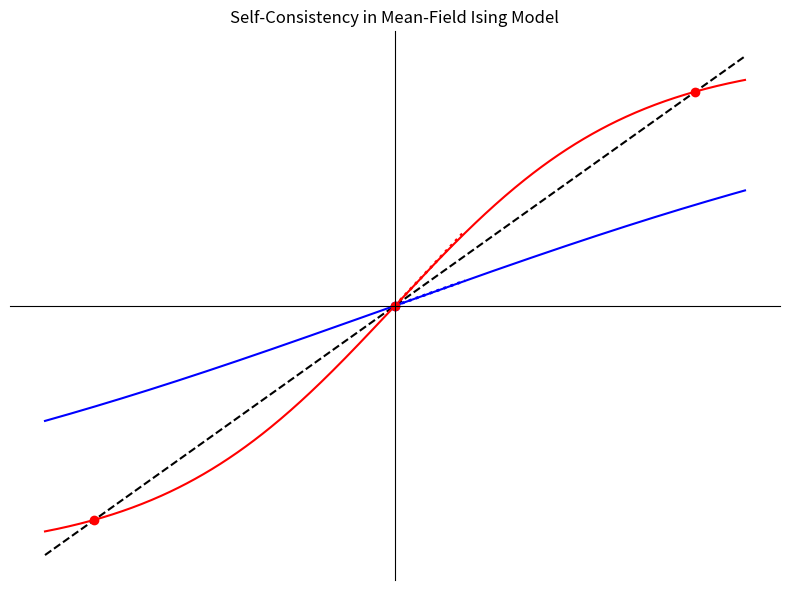

The script that saved this image:
import numpy as np
import matplotlib.pyplot as plt


# Define the function for the mean-field self-consistency equation
def tanh_curve(m_vals, J):
    return np.tanh(J * m_vals)


# Use qualitative values
J_values = [0.5, 1.5]
colors = ["blue", "red"]

# Setup plot
fig, ax = plt.subplots(figsize=(8, 6))
m = np.linspace(-1.0, 1.0, 500)

# Plot identity line
ax.plot(m, m, "k--")

# Plot tanh(Jm) for different J
for J, color in zip(J_values, colors):
    ax.plot(m, tanh_curve(m, J), color=color)

# Indicate slopes at m = 0
for J, color in zip(J_values, colors):
    slope = J
    ax.plot([0, 0.2], [0, slope * 0.2], color=color, linestyle=":", linewidth=2)

# Mark fixed points (intercepts)
for J, color in zip(J_values, colors):
    m_vals = np.linspace(-1, 1, 1000)
    diff = m_vals - np.tanh(J * m_vals)
    zero_crossings = np.where(np.diff(np.sign(diff)))[0]
    for idx in zero_crossings:
        m_star = m_vals[idx]
        ax.plot(m_star, m_star, "o", color=color)

# Final formatting
ax.set_title("Self-Consistency in Mean-Field Ising Model")
ax.set_xticks([])
ax.set_yticks([])
ax.spines["top"].set_visible(False)
ax.spines["right"].set_visible(False)
ax.spines["bottom"].set_position("zero")
ax.spines["left"].set_position("zero")

plt.tight_layout()
plt.show()
